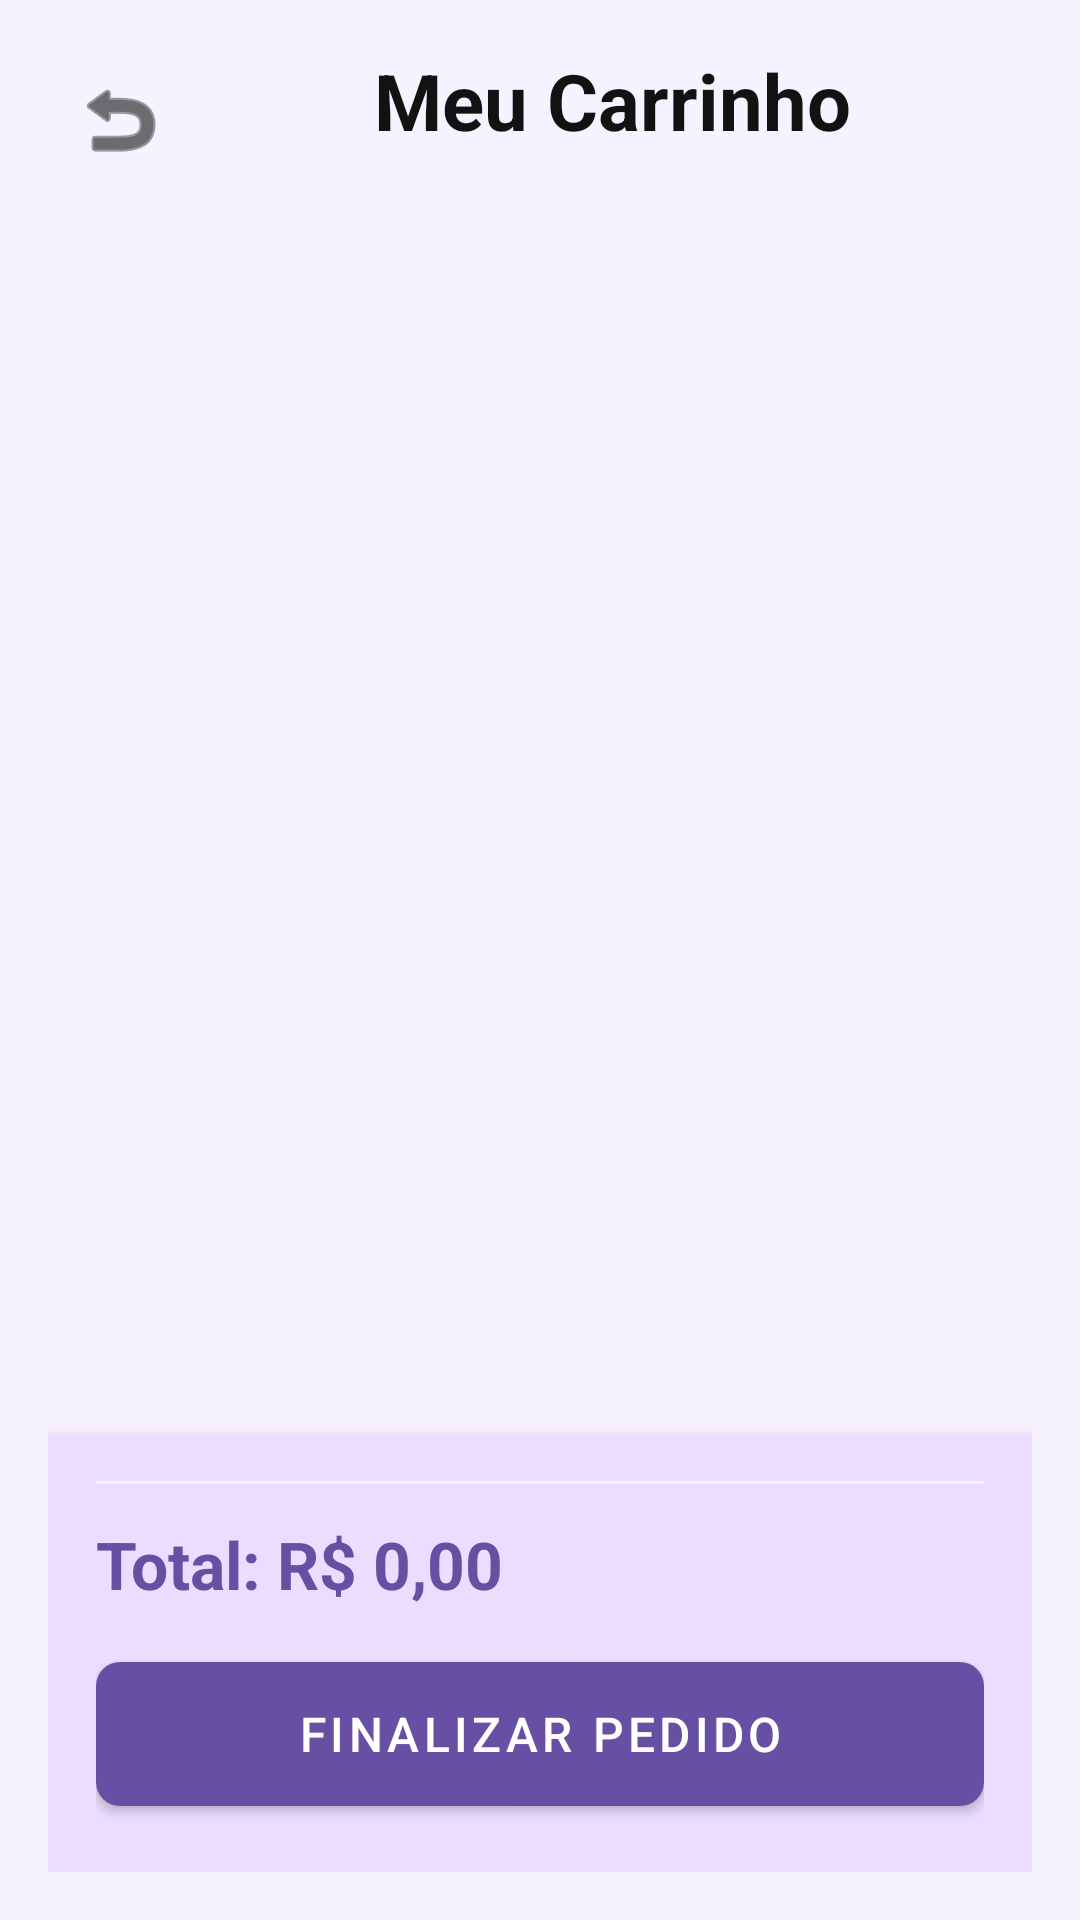

Write the Android layout XML for this screen, with the resource values it uses.
<!-- AndroidManifest.xml: application theme Theme.DinoFoods -->
<!-- res/layout/fragment_cart_fragments.xml -->
<?xml version="1.0" encoding="utf-8"?>
<androidx.constraintlayout.widget.ConstraintLayout
    xmlns:android="http://schemas.android.com/apk/res/android"
    xmlns:app="http://schemas.android.com/apk/res-auto"
    xmlns:tools="http://schemas.android.com/tools"
    android:layout_width="match_parent"
    android:layout_height="match_parent"
    android:padding="16dp"
    android:background="@color/roxo_fundo">

    <ImageButton
        android:id="@+id/btnBackCart"
        android:layout_width="48dp"
        android:layout_height="48dp"
        android:background="?attr/selectableItemBackgroundBorderless"
        android:src="@android:drawable/ic_menu_revert"
        app:layout_constraintStart_toStartOf="parent"
        app:layout_constraintTop_toTopOf="parent"
        app:tint="@color/black" />

    <TextView
        android:id="@+id/tvTituloCarrinho"
        android:layout_width="wrap_content"
        android:layout_height="wrap_content"
        android:text="@string/carrinho"
        android:textColor="@color/black"
        android:textSize="26sp"
        android:textStyle="bold"
        app:layout_constraintEnd_toEndOf="parent"
        app:layout_constraintStart_toEndOf="@+id/btnBackCart"
        app:layout_constraintTop_toTopOf="parent" />

    <androidx.recyclerview.widget.RecyclerView
        android:id="@+id/rvCarrinho"
        android:layout_width="0dp"
        android:layout_height="0dp"
        android:layout_marginTop="16dp"
        android:layout_marginBottom="16dp"
        app:layout_constraintBottom_toTopOf="@+id/cardResumo"
        app:layout_constraintEnd_toEndOf="parent"
        app:layout_constraintStart_toStartOf="parent"
        app:layout_constraintTop_toBottomOf="@id/tvTituloCarrinho"
        tools:listitem="@layout/item_produto" />

    <LinearLayout
        android:id="@+id/cardResumo"
        android:layout_width="match_parent"
        android:layout_height="wrap_content"
        android:orientation="vertical"
        android:padding="16dp"
        android:background="@color/roxo_claro"
        android:elevation="4dp"
        app:layout_constraintBottom_toBottomOf="parent"
        app:layout_constraintEnd_toEndOf="parent"
        app:layout_constraintStart_toStartOf="parent">

        <View
            android:layout_width="match_parent"
            android:layout_height="1dp"
            android:background="@color/roxo_fundo"
            android:layout_marginBottom="12dp"/>

        <TextView
            android:id="@+id/tvTotal"
            android:layout_width="match_parent"
            android:layout_height="wrap_content"
            android:text="@string/total"
            android:textColor="@color/roxo_primario"
            android:textSize="22sp"
            android:textStyle="bold" />

        <com.google.android.material.button.MaterialButton
            android:id="@+id/btnFinalizar"
            android:layout_width="match_parent"
            android:layout_height="60dp"
            android:layout_marginTop="12dp"
            android:text="@string/finalizar_pedido"
            android:textSize="16sp"
            android:textColor="@color/white"
            app:backgroundTint="@color/roxo_primario"
            app:cornerRadius="8dp" />
    </LinearLayout>

</androidx.constraintlayout.widget.ConstraintLayout>
<!-- res/layout/item_produto.xml (included above) -->
<?xml version="1.0" encoding="utf-8"?>
<com.google.android.material.card.MaterialCardView
    xmlns:android="http://schemas.android.com/apk/res/android"
    xmlns:app="http://schemas.android.com/apk/res-auto"
    android:layout_width="match_parent"
    android:layout_height="wrap_content"
    android:layout_marginHorizontal="16dp"
    android:layout_marginBottom="12dp"
    app:cardCornerRadius="16dp"
    app:cardElevation="2dp"
    app:strokeWidth="1dp"
    app:strokeColor="#F0F0F0"
    app:cardBackgroundColor="@color/white">

    <androidx.constraintlayout.widget.ConstraintLayout
        android:layout_width="match_parent"
        android:layout_height="wrap_content"
        android:padding="12dp">

        <com.google.android.material.card.MaterialCardView
            android:id="@+id/containerImg"
            android:layout_width="100dp"
            android:layout_height="100dp"
            app:cardCornerRadius="12dp"
            app:cardElevation="0dp"
            app:layout_constraintStart_toStartOf="parent"
            app:layout_constraintTop_toTopOf="parent"
            app:layout_constraintBottom_toBottomOf="parent">

            <ImageView
                android:id="@+id/imgProduto"
                android:layout_width="match_parent"
                android:layout_height="match_parent"
                android:scaleType="centerCrop"
                android:src="@android:drawable/ic_menu_gallery" />
        </com.google.android.material.card.MaterialCardView>

        <TextView
            android:id="@+id/tvNomeProduto"
            android:layout_width="0dp"
            android:layout_height="wrap_content"
            android:layout_marginStart="16dp"
            android:layout_marginEnd="8dp"
            android:ellipsize="end"
            android:maxLines="2"
            android:text="@string/texto_padrao"
            android:textColor="@color/black"
            android:textSize="17sp"
            android:textStyle="bold"
            app:layout_constraintEnd_toStartOf="@+id/btnLixeira"
            app:layout_constraintStart_toEndOf="@id/containerImg"
            app:layout_constraintTop_toTopOf="@id/containerImg" />

        <TextView
            android:id="@+id/tvPreco"
            android:layout_width="wrap_content"
            android:layout_height="wrap_content"
            android:text="@string/preco_padrao"
            android:textColor="@color/roxo_primario"
            android:textSize="18sp"
            android:textStyle="bold"
            app:layout_constraintBottom_toBottomOf="@id/containerImg"
            app:layout_constraintStart_toStartOf="@id/tvNomeProduto" />

        <com.google.android.material.button.MaterialButton
            android:id="@+id/btnAdicionar"
            style="@style/Widget.MaterialComponents.Button.UnelevatedButton"
            android:layout_width="wrap_content"
            android:layout_height="38dp"
            android:paddingHorizontal="16dp"
            android:text="@string/adicionar"
            android:textAllCaps="false"
            android:textSize="12sp"
            app:cornerRadius="10dp"
            app:backgroundTint="@color/roxo_primario"
            app:layout_constraintBottom_toBottomOf="parent"
            app:layout_constraintEnd_toEndOf="parent" />

        <ImageButton
            android:id="@+id/btnLixeira"
            android:layout_width="40dp"
            android:layout_height="40dp"
            android:background="?attr/selectableItemBackgroundBorderless"
            android:padding="8dp"
            android:src="@android:drawable/ic_menu_delete"
            android:visibility="gone"
            app:layout_constraintEnd_toEndOf="parent"
            app:layout_constraintTop_toTopOf="parent"
            app:tint="#E91E63" />

    </androidx.constraintlayout.widget.ConstraintLayout>

</com.google.android.material.card.MaterialCardView>
<!-- resources referenced by this layout -->
<resources>
  <color name="black">#121212</color>
  <color name="roxo_claro">#EADDFF</color>
  <color name="roxo_fundo">#F6F2FF</color>
  <color name="roxo_primario">#6750A4</color>
  <color name="white">#FFFFFF</color>
  <string name="adicionar">+ Adicionar</string>
  <string name="carrinho">Meu Carrinho</string>
  <string name="finalizar_pedido">Finalizar Pedido</string>
  <string name="preco_padrao">R$ 29,90</string>
  <string name="texto_padrao">Hambúrguer Especial</string>
  <string name="total">Total: R$ 0,00</string>
  <style name="Theme.DinoFoods" parent="Theme.MaterialComponents.DayNight.NoActionBar">
          <item name="colorPrimary">@color/roxo_primario</item>
          <item name="colorPrimaryVariant">#6750A4</item>
          <item name="colorOnPrimary">@color/branco</item>
  
          <item name="android:windowBackground">@color/roxo_fundo</item>
          <item name="colorSurface">@color/branco</item>
  
          <item name="android:windowLightStatusBar">false</item>
      </style>
  <color name="branco">#FFFFFF</color>
</resources>
